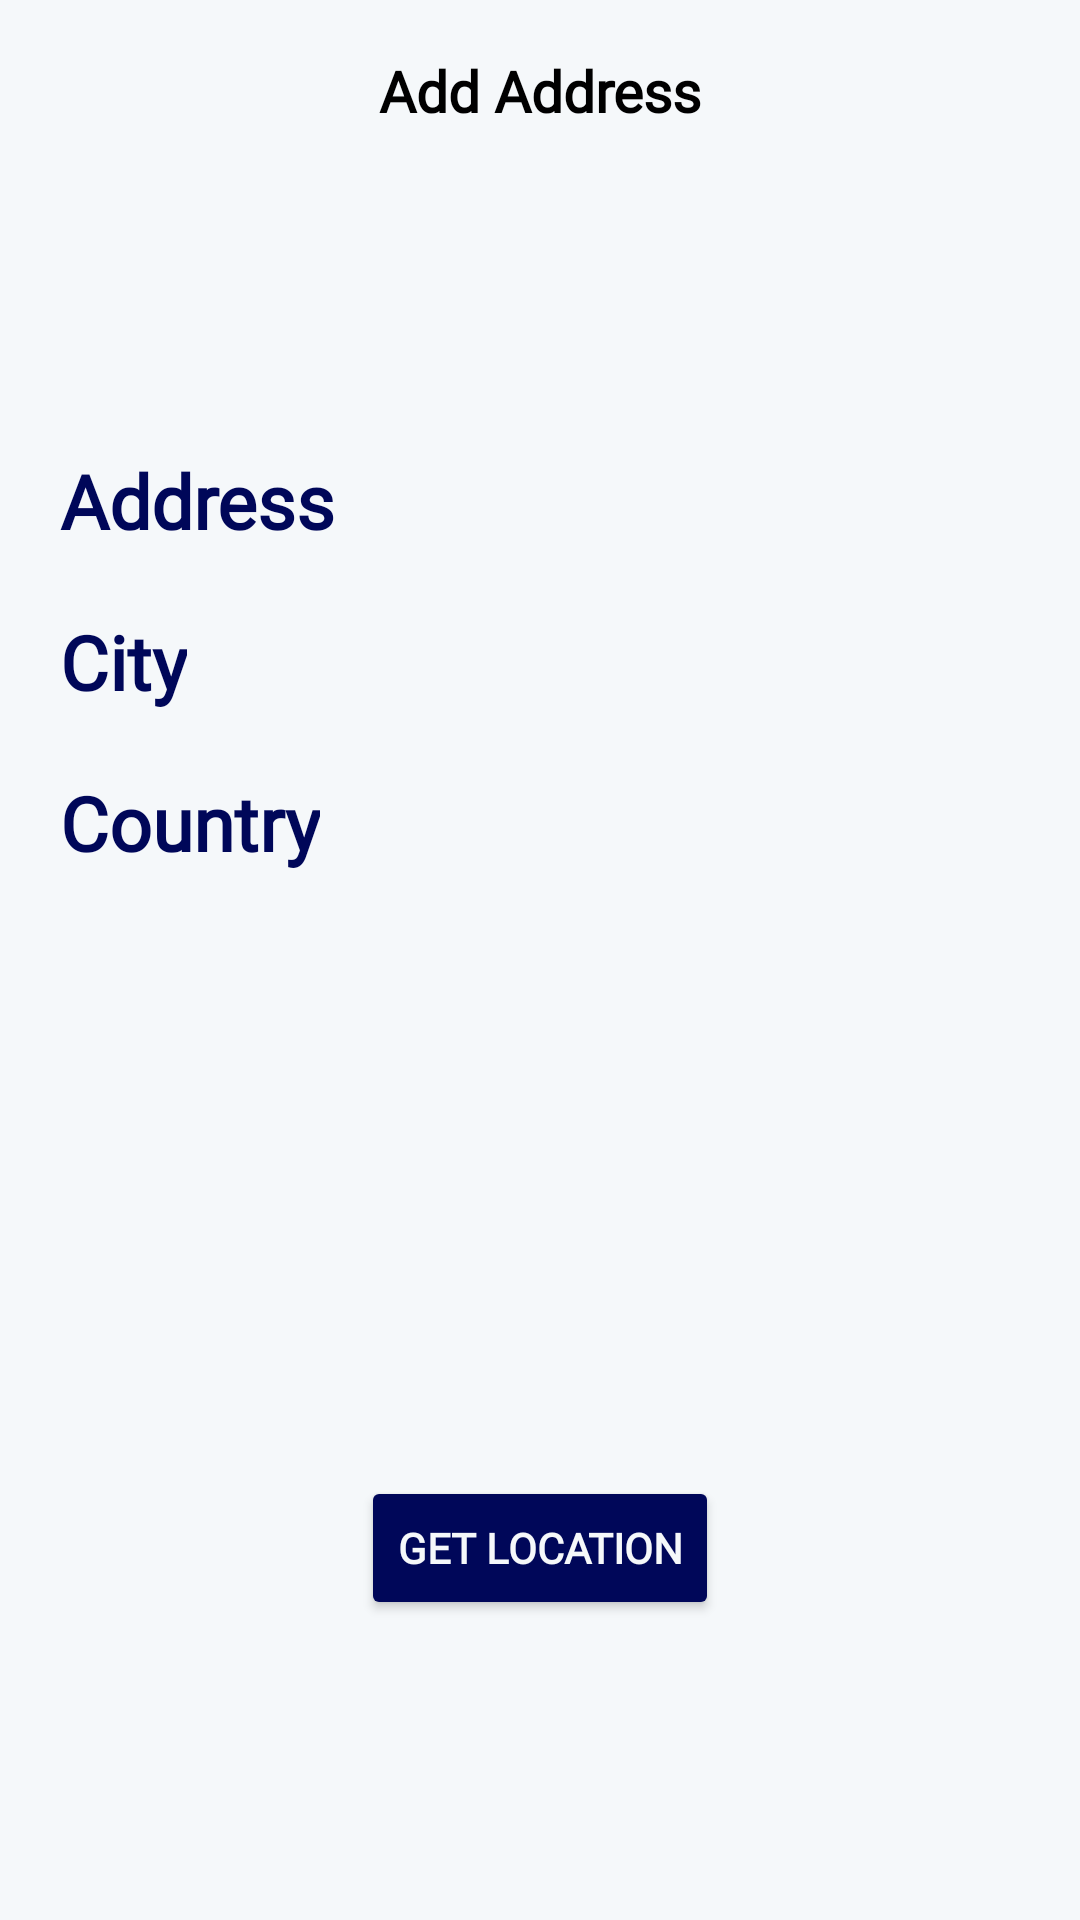

Layout XML and referenced resources for this Android screen:
<!-- AndroidManifest.xml: application theme Theme.ECommerceApplication -->
<!-- res/layout/activity_add_address.xml -->
<?xml version="1.0" encoding="utf-8"?>
<RelativeLayout xmlns:android="http://schemas.android.com/apk/res/android"
    xmlns:app="http://schemas.android.com/apk/res-auto"
    xmlns:tools="http://schemas.android.com/tools"
    android:layout_width="match_parent"
    android:layout_height="match_parent"
    android:background="@color/new_bg"
    tools:context=".ui.address.AddAddressActivity">

    <LinearLayout
        android:layout_width="match_parent"
        android:layout_height="wrap_content"
        android:orientation="vertical">

        <androidx.constraintlayout.widget.ConstraintLayout
            android:layout_width="match_parent"
            android:layout_height="match_parent"
            android:layout_marginVertical="5dp"
            android:layout_marginHorizontal="10dp">

            <ImageView
                android:id="@+id/exit"
                android:layout_width="50dp"
                android:layout_height="50dp"
                android:padding="10dp"
                android:src="@drawable/baseline_clear_24"
                app:layout_constraintBottom_toBottomOf="parent"
                app:layout_constraintStart_toStartOf="parent"
                app:layout_constraintTop_toTopOf="parent"
                app:tint="@color/black" />


            <TextView
                android:id="@+id/new_item_sign"
                android:layout_width="wrap_content"
                android:layout_height="wrap_content"
                android:fontFamily="@font/roboto_flex"
                android:gravity="center_vertical"
                android:text="@string/add_address"
                android:textColor="@color/black"
                android:textSize="19sp"
                android:textStyle="bold"
                app:layout_constraintBottom_toBottomOf="@id/exit"
                app:layout_constraintEnd_toEndOf="parent"
                app:layout_constraintStart_toStartOf="parent"
                app:layout_constraintTop_toTopOf="@id/exit" />
        </androidx.constraintlayout.widget.ConstraintLayout>
    </LinearLayout>


    <Button
        android:id="@+id/getLocation"
        android:layout_width="wrap_content"
        android:layout_height="wrap_content"
        android:layout_alignParentBottom="true"
        android:layout_centerHorizontal="true"
        android:layout_marginBottom="100dp"
        android:backgroundTint="@color/g_dark_blue"
        android:fontFamily="@font/roboto_flex"
        android:paddingVertical="10dp"
        android:text="@string/get_location"
        android:textColor="@color/new_bg"
        android:textStyle="bold" />

    <Button
        android:id="@+id/confirmLocation"
        android:layout_width="wrap_content"
        android:layout_height="60dp"
        android:layout_below="@id/getLocation"
        android:layout_centerHorizontal="true"
        android:layout_marginTop="-90dp"
        android:backgroundTint="@color/g_dark_blue"
        android:fontFamily="@font/roboto_flex"
        android:text="@string/confirm_location"
        android:textColor="@color/new_bg"
        android:visibility="gone" />


    <TextView
        android:id="@+id/address"
        android:layout_width="wrap_content"
        android:layout_height="wrap_content"
        android:layout_marginStart="20dp"
        android:layout_marginTop="150dp"
        android:layout_marginBottom="20dp"
        android:fontFamily="@font/roboto_flex"
        android:text="@string/address"
        android:textColor="@color/g_dark_blue"
        android:textSize="25sp"
        android:textStyle="bold" />

    <TextView
        android:id="@+id/city"
        android:layout_width="wrap_content"
        android:layout_height="wrap_content"
        android:layout_below="@+id/address"
        android:layout_alignStart="@id/address"
        android:layout_marginBottom="20dp"
        android:fontFamily="@font/roboto_flex"
        android:text="@string/city"
        android:textColor="@color/g_dark_blue"
        android:textSize="25sp"
        android:textStyle="bold" />

    <TextView
        android:id="@+id/country"
        android:layout_width="wrap_content"
        android:layout_height="wrap_content"
        android:layout_below="@+id/city"
        android:layout_alignStart="@id/address"
        android:layout_marginBottom="20dp"
        android:fontFamily="@font/roboto_flex"
        android:text="@string/country"
        android:textColor="@color/g_dark_blue"
        android:textSize="25sp"
        android:textStyle="bold" />
</RelativeLayout>
<!-- resources referenced by this layout -->
<resources>
  <color name="black">#FF000000</color>
  <color name="g_dark_blue">#000759</color>
  <color name="new_bg">#F5F8FA</color>
  <string name="add_address">Add Address</string>
  <string name="address">Address</string>
  <string name="city">City</string>
  <string name="confirm_location">Confirm Location</string>
  <string name="country">Country</string>
  <string name="get_location">Get Location</string>
  <style name="Theme.ECommerceApplication" parent="Base.Theme.ECommerceApplication" />
  <style name="Base.Theme.ECommerceApplication" parent="Theme.MaterialComponents.DayNight.NoActionBar">
          
          <item name="colorPrimary">@color/g_dark_blue</item>
          <item name="colorPrimaryDark">@color/g_dark_blue</item>
      </style>
</resources>
